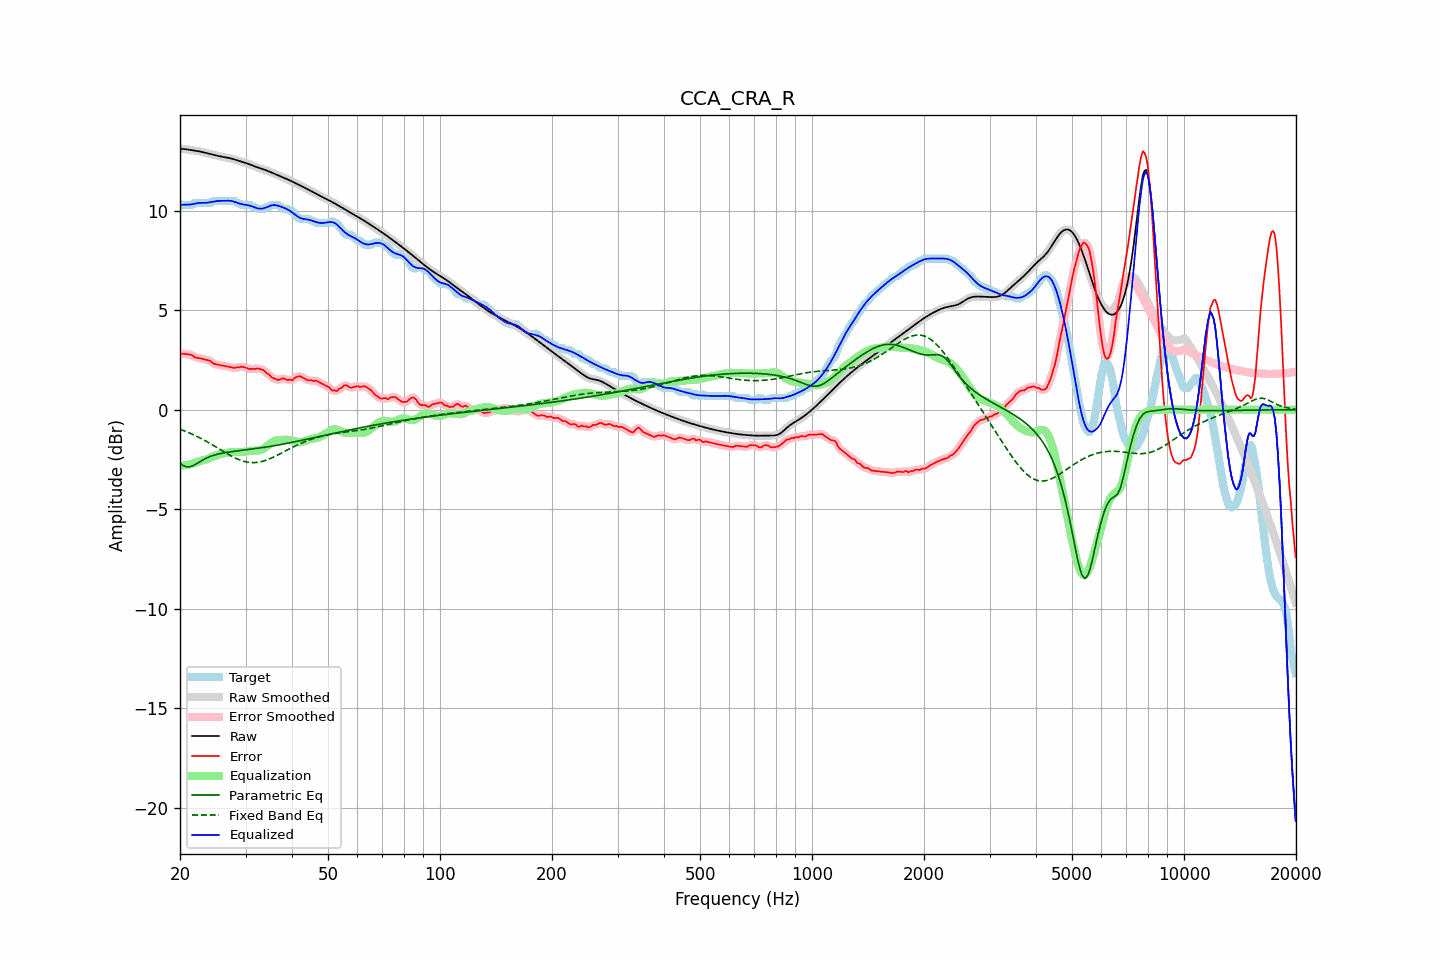

Data behind this chart, as committed beside it:
frequency, raw, error, smoothed, error_smoothed, equalization, parametric_eq, fixed_band_eq, equalized_raw, equalized_smoothed, target
20.00, 13.11, 2.78, 13.11, 2.79, -2.81, -2.70, -0.98, 10.29, 10.29, 10.32
20.20, 13.10, 2.81, 13.10, 2.80, -2.81, -2.75, -1.01, 10.29, 10.29, 10.29
20.40, 13.10, 2.81, 13.10, 2.81, -2.80, -2.81, -1.04, 10.30, 10.30, 10.29
20.61, 13.09, 2.80, 13.09, 2.80, -2.79, -2.84, -1.07, 10.30, 10.30, 10.29
20.81, 13.08, 2.79, 13.08, 2.79, -2.78, -2.87, -1.11, 10.30, 10.30, 10.29
21.02, 13.07, 2.78, 13.07, 2.78, -2.76, -2.87, -1.14, 10.30, 10.30, 10.29
21.23, 13.05, 2.76, 13.05, 2.77, -2.75, -2.87, -1.17, 10.31, 10.31, 10.29
21.44, 13.04, 2.75, 13.04, 2.74, -2.73, -2.84, -1.21, 10.31, 10.31, 10.29
21.66, 13.03, 2.72, 13.03, 2.70, -2.70, -2.82, -1.24, 10.33, 10.33, 10.31
21.87, 13.02, 2.64, 13.02, 2.66, -2.67, -2.78, -1.28, 10.35, 10.35, 10.38
22.09, 13.00, 2.62, 13.00, 2.62, -2.64, -2.73, -1.32, 10.36, 10.36, 10.39
22.31, 12.99, 2.60, 12.99, 2.60, -2.61, -2.68, -1.36, 10.38, 10.38, 10.39
22.54, 12.98, 2.59, 12.98, 2.59, -2.59, -2.63, -1.40, 10.39, 10.39, 10.39
22.76, 12.96, 2.57, 12.96, 2.57, -2.57, -2.58, -1.44, 10.39, 10.39, 10.39
22.99, 12.94, 2.55, 12.94, 2.55, -2.55, -2.54, -1.48, 10.39, 10.39, 10.39
23.22, 12.92, 2.53, 12.92, 2.53, -2.53, -2.49, -1.53, 10.39, 10.39, 10.39
23.45, 12.90, 2.51, 12.90, 2.51, -2.51, -2.45, -1.57, 10.39, 10.39, 10.39
23.69, 12.88, 2.49, 12.88, 2.50, -2.48, -2.41, -1.62, 10.40, 10.40, 10.39
23.92, 12.86, 2.47, 12.86, 2.47, -2.45, -2.38, -1.66, 10.41, 10.41, 10.39
24.16, 12.84, 2.45, 12.84, 2.43, -2.41, -2.34, -1.71, 10.43, 10.43, 10.39
24.40, 12.82, 2.36, 12.82, 2.38, -2.38, -2.31, -1.76, 10.44, 10.44, 10.46
24.65, 12.80, 2.31, 12.80, 2.33, -2.34, -2.29, -1.81, 10.46, 10.46, 10.49
24.89, 12.78, 2.29, 12.78, 2.29, -2.31, -2.26, -1.85, 10.47, 10.47, 10.49
25.14, 12.76, 2.27, 12.76, 2.27, -2.28, -2.24, -1.90, 10.48, 10.48, 10.49
25.39, 12.74, 2.25, 12.74, 2.25, -2.25, -2.22, -1.95, 10.49, 10.49, 10.49
25.65, 12.73, 2.24, 12.73, 2.24, -2.23, -2.20, -2.00, 10.49, 10.49, 10.49
25.91, 12.71, 2.22, 12.71, 2.22, -2.22, -2.19, -2.05, 10.49, 10.49, 10.49
26.16, 12.69, 2.20, 12.69, 2.21, -2.20, -2.17, -2.10, 10.49, 10.49, 10.49
26.43, 12.68, 2.19, 12.68, 2.19, -2.19, -2.16, -2.15, 10.49, 10.49, 10.49
26.69, 12.67, 2.18, 12.67, 2.18, -2.17, -2.15, -2.19, 10.50, 10.50, 10.49
26.96, 12.65, 2.16, 12.65, 2.16, -2.15, -2.13, -2.24, 10.50, 10.50, 10.49
27.23, 12.64, 2.15, 12.64, 2.15, -2.14, -2.12, -2.29, 10.50, 10.50, 10.49
27.50, 12.62, 2.13, 12.62, 2.12, -2.13, -2.11, -2.33, 10.49, 10.49, 10.49
27.77, 12.59, 2.10, 12.59, 2.11, -2.12, -2.10, -2.37, 10.47, 10.47, 10.49
28.05, 12.57, 2.09, 12.57, 2.11, -2.12, -2.09, -2.41, 10.44, 10.44, 10.48
28.33, 12.54, 2.13, 12.54, 2.11, -2.13, -2.08, -2.45, 10.41, 10.41, 10.41
28.62, 12.51, 2.12, 12.51, 2.13, -2.13, -2.07, -2.49, 10.38, 10.38, 10.39
28.90, 12.49, 2.12, 12.49, 2.14, -2.13, -2.06, -2.52, 10.36, 10.36, 10.36
29.19, 12.46, 2.17, 12.46, 2.15, -2.13, -2.05, -2.55, 10.33, 10.33, 10.29
29.48, 12.44, 2.15, 12.44, 2.15, -2.12, -2.04, -2.58, 10.32, 10.32, 10.29
29.78, 12.42, 2.13, 12.42, 2.14, -2.11, -2.03, -2.60, 10.30, 10.30, 10.29
30.08, 12.39, 2.10, 12.39, 2.10, -2.10, -2.02, -2.62, 10.29, 10.29, 10.29
30.38, 12.37, 2.08, 12.37, 2.07, -2.09, -2.01, -2.64, 10.28, 10.28, 10.29
30.68, 12.34, 2.05, 12.34, 2.05, -2.08, -2.00, -2.65, 10.26, 10.26, 10.29
30.99, 12.30, 2.03, 12.31, 2.05, -2.07, -1.99, -2.66, 10.24, 10.24, 10.27
31.30, 12.27, 2.06, 12.27, 2.04, -2.06, -1.98, -2.66, 10.21, 10.21, 10.21
31.61, 12.24, 2.05, 12.24, 2.05, -2.06, -1.97, -2.66, 10.18, 10.18, 10.19
31.93, 12.21, 2.04, 12.21, 2.06, -2.06, -1.96, -2.65, 10.15, 10.15, 10.16
32.24, 12.18, 2.08, 12.18, 2.06, -2.06, -1.95, -2.65, 10.12, 10.12, 10.10
32.57, 12.15, 2.06, 12.15, 2.06, -2.05, -1.93, -2.63, 10.10, 10.10, 10.09
32.89, 12.13, 2.04, 12.12, 2.04, -2.03, -1.92, -2.62, 10.10, 10.10, 10.09
33.22, 12.10, 2.01, 12.10, 2.01, -2.00, -1.91, -2.60, 10.10, 10.10, 10.09
33.55, 12.07, 1.98, 12.07, 1.97, -1.96, -1.90, -2.58, 10.12, 10.12, 10.09
33.89, 12.04, 1.92, 12.04, 1.91, -1.90, -1.89, -2.55, 10.14, 10.14, 10.13
34.23, 12.01, 1.82, 12.01, 1.85, -1.84, -1.87, -2.52, 10.17, 10.17, 10.19
34.57, 11.98, 1.79, 11.98, 1.77, -1.78, -1.86, -2.49, 10.20, 10.20, 10.19
34.92, 11.95, 1.72, 11.95, 1.70, -1.71, -1.85, -2.46, 10.24, 10.24, 10.23
35.27, 11.91, 1.62, 11.91, 1.65, -1.65, -1.83, -2.42, 10.26, 10.26, 10.29
35.62, 11.88, 1.59, 11.88, 1.59, -1.60, -1.82, -2.39, 10.28, 10.28, 10.29
35.97, 11.85, 1.56, 11.85, 1.55, -1.57, -1.81, -2.35, 10.28, 10.28, 10.29
... 635 more rows
